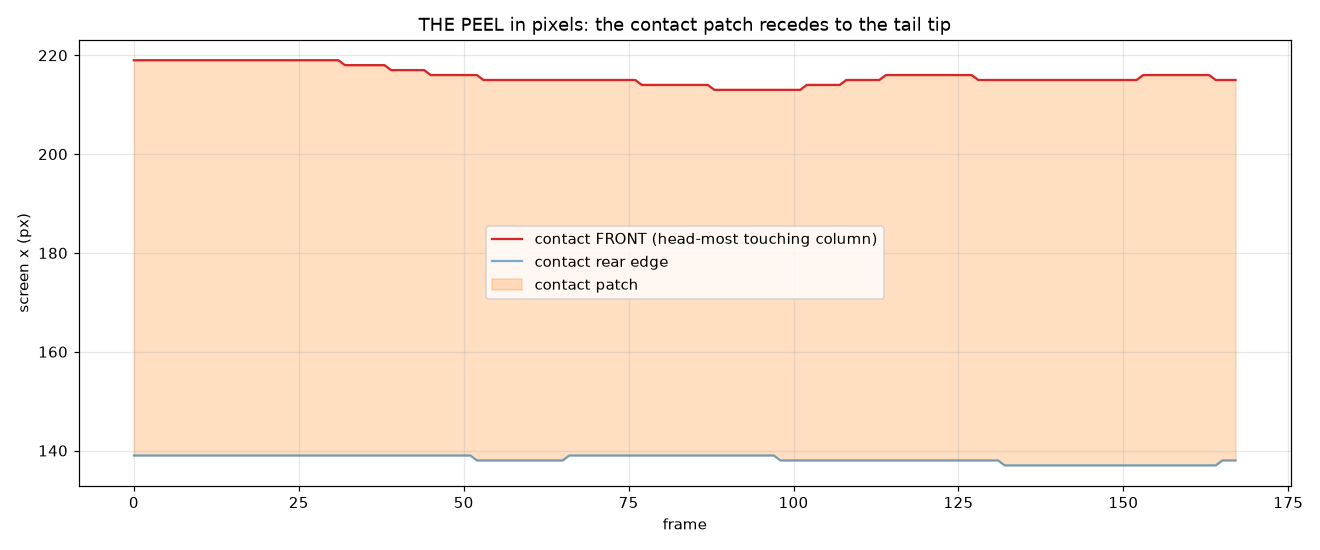

The data file committed next to this chart (first rows):
frame, contact_x_min, contact_front_x, contact_cols
0, 139, 219, 81
1, 139, 219, 81
2, 139, 219, 81
3, 139, 219, 81
4, 139, 219, 81
5, 139, 219, 81
6, 139, 219, 81
7, 139, 219, 81
8, 139, 219, 81
9, 139, 219, 81
10, 139, 219, 81
11, 139, 219, 81
12, 139, 219, 81
13, 139, 219, 81
14, 139, 219, 81
15, 139, 219, 81
16, 139, 219, 81
17, 139, 219, 81
18, 139, 219, 81
19, 139, 219, 81
20, 139, 219, 81
21, 139, 219, 81
22, 139, 219, 81
23, 139, 219, 81
24, 139, 219, 81
25, 139, 219, 81
26, 139, 219, 81
27, 139, 219, 81
28, 139, 219, 81
29, 139, 219, 81
30, 139, 219, 81
31, 139, 219, 81
32, 139, 218, 80
33, 139, 218, 80
34, 139, 218, 80
35, 139, 218, 80
36, 139, 218, 80
37, 139, 218, 80
38, 139, 218, 80
39, 139, 217, 79
40, 139, 217, 79
41, 139, 217, 79
42, 139, 217, 79
43, 139, 217, 79
44, 139, 217, 79
45, 139, 216, 78
46, 139, 216, 78
47, 139, 216, 78
48, 139, 216, 78
49, 139, 216, 78
50, 139, 216, 78
51, 139, 216, 78
52, 138, 216, 79
53, 138, 215, 78
54, 138, 215, 78
55, 138, 215, 78
56, 138, 215, 78
57, 138, 215, 78
58, 138, 215, 78
59, 138, 215, 78
... 108 more rows
